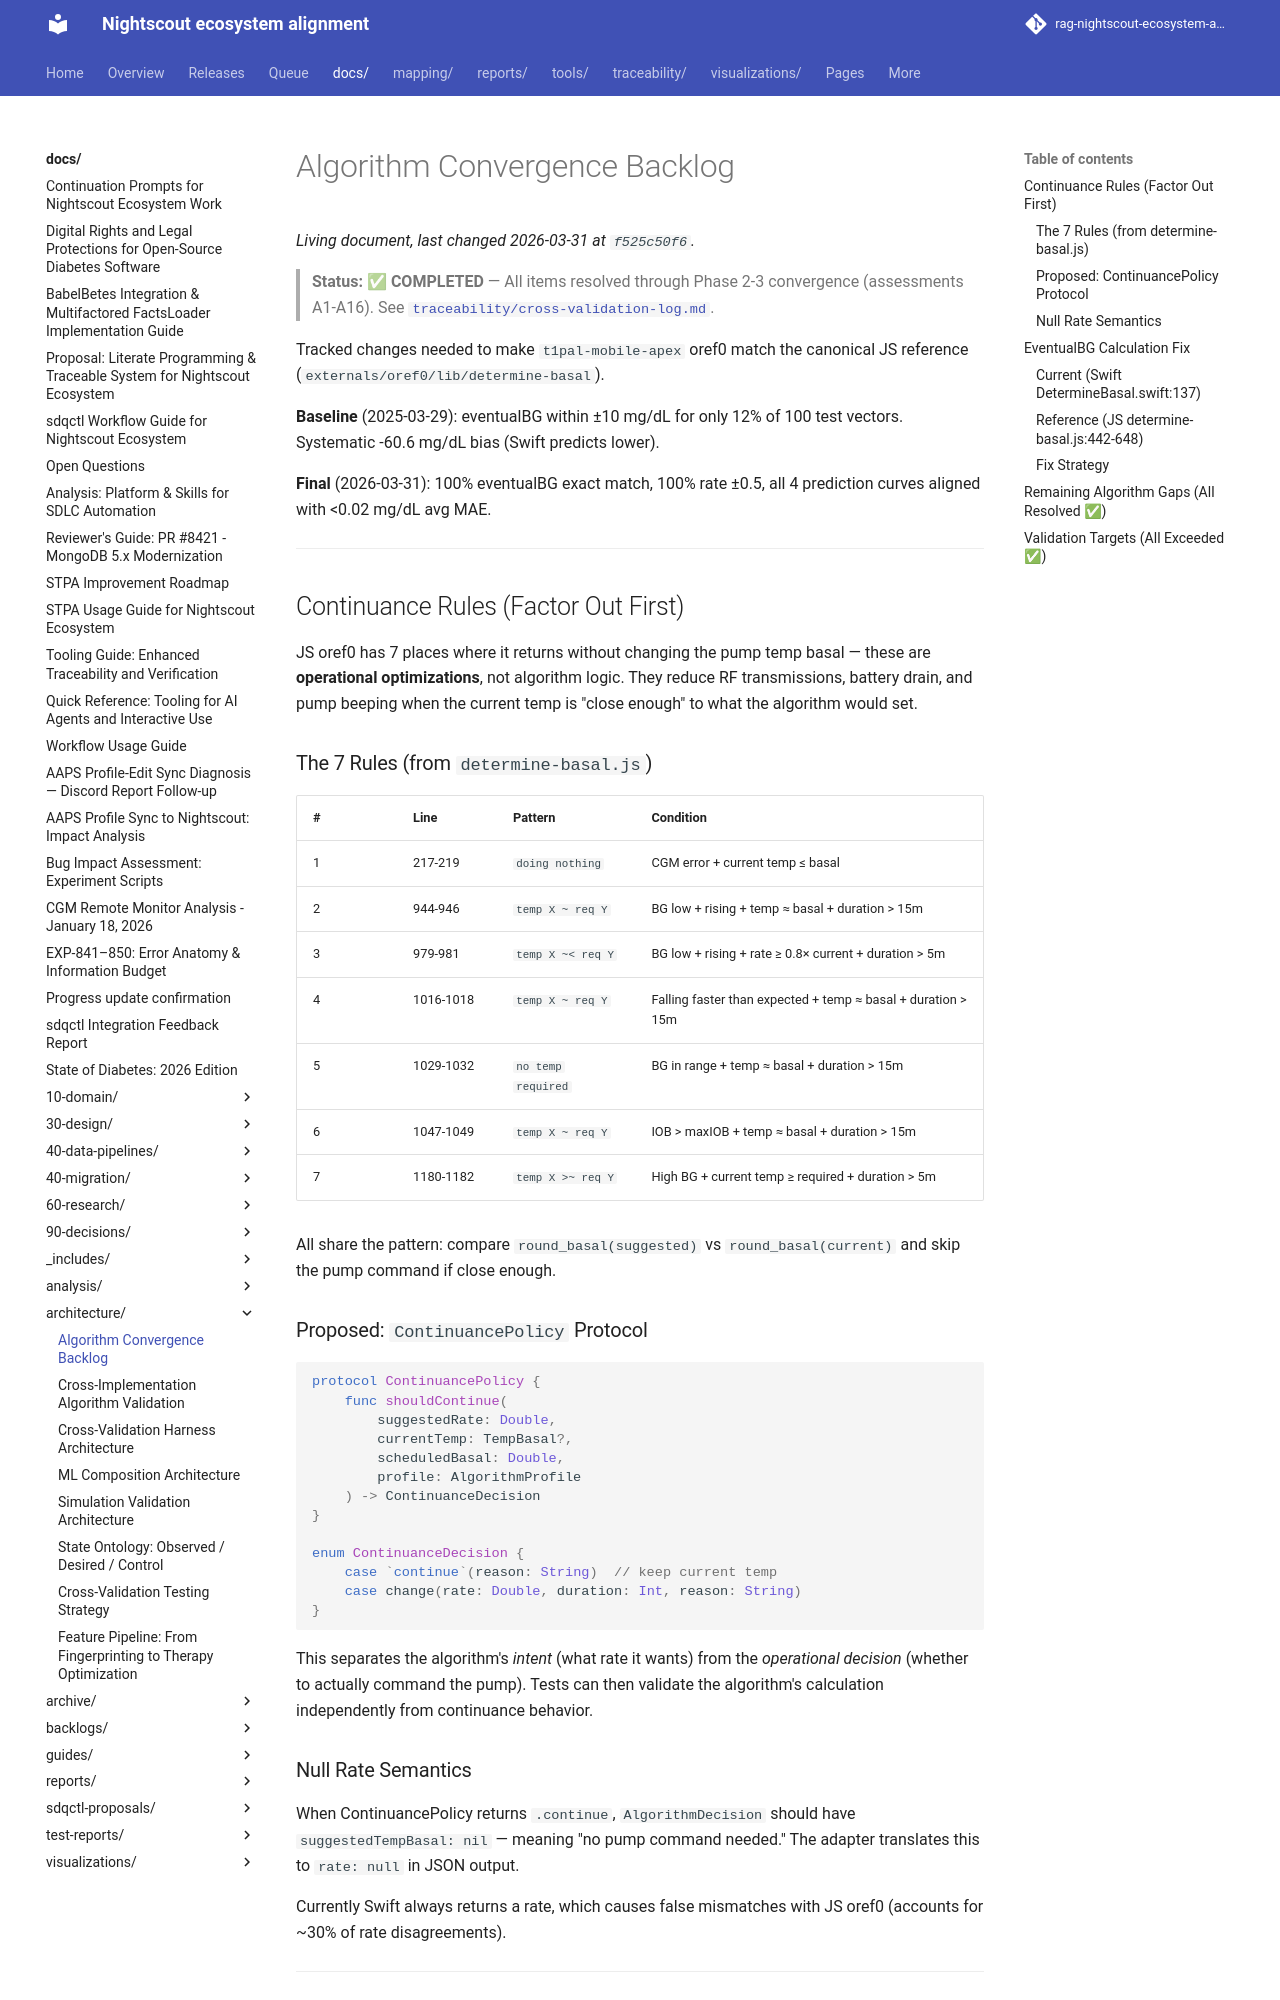

repository: bewest/rag-nightscout-ecosystem-alignment · page: docs/architecture/algorithm-convergence-backlog.html · generator: mkdocs

# Algorithm Convergence Backlog

> **Status: ✅ COMPLETED** — All items resolved through Phase 2-3 convergence
> (assessments A1-A16). See [`traceability/cross-validation-log.md`](../../traceability/cross-validation-log.md).

Tracked changes needed to make `t1pal-mobile-apex` oref0 match the
canonical JS reference (`externals/oref0/lib/determine-basal`).

**Baseline** (2025-03-29): eventualBG within ±10 mg/dL for only 12%
of 100 test vectors. Systematic -60.6 mg/dL bias (Swift predicts lower).

**Final** (2026-03-31): 100% eventualBG exact match, 100% rate ±0.5,
all 4 prediction curves aligned with <0.02 mg/dL avg MAE.

---

## Continuance Rules (Factor Out First)

JS oref0 has 7 places where it returns without changing the pump temp
basal — these are **operational optimizations**, not algorithm logic.
They reduce RF transmissions, battery drain, and pump beeping when the
current temp is "close enough" to what the algorithm would set.

### The 7 Rules (from `determine-basal.js`)

| # | Line | Pattern | Condition |
|---|------|---------|-----------|
| 1 | 217-219 | `doing nothing` | CGM error + current temp ≤ basal |
| 2 | 944-946 | `temp X ~ req Y` | BG low + rising + temp ≈ basal + duration > 15m |
| 3 | 979-981 | `temp X ~< req Y` | BG low + rising + rate ≥ 0.8× current + duration > 5m |
| 4 | 1016-1018 | `temp X ~ req Y` | Falling faster than expected + temp ≈ basal + duration > 15m |
| 5 | 1029-1032 | `no temp required` | BG in range + temp ≈ basal + duration > 15m |
| 6 | 1047-1049 | `temp X ~ req Y` | IOB > maxIOB + temp ≈ basal + duration > 15m |
| 7 | 1180-1182 | `temp X >~ req Y` | High BG + current temp ≥ required + duration > 5m |

All share the pattern: compare `round_basal(suggested)` vs
`round_basal(current)` and skip the pump command if close enough.

### Proposed: `ContinuancePolicy` Protocol

```swift
protocol ContinuancePolicy {
    func shouldContinue(
        suggestedRate: Double,
        currentTemp: TempBasal?,
        scheduledBasal: Double,
        profile: AlgorithmProfile
    ) -> ContinuanceDecision
}

enum ContinuanceDecision {
    case `continue`(reason: String)  // keep current temp
    case change(rate: Double, duration: Int, reason: String)
}
```

This separates the algorithm's *intent* (what rate it wants) from the
*operational decision* (whether to actually command the pump). Tests
can then validate the algorithm's calculation independently from
continuance behavior.
